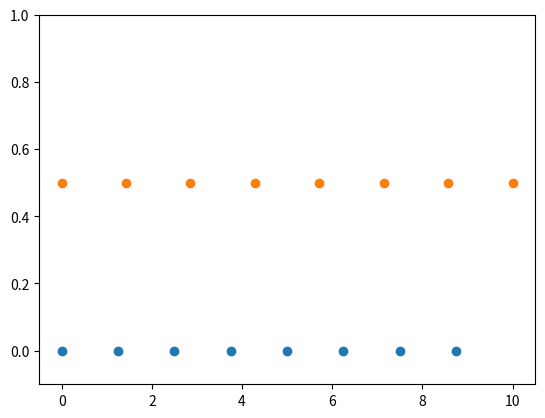

This chart was generated by the following Python code:

#%%
# Introduction to Data structures
import pandas as pd


#%%
import numpy as np


#%%
s = pd.Series(np.random.randn(5), index = ['a', 'b','c','d', 'e'])


#%%
s
print(s.index)


#%%
s =  pd.Series(np.random.rand(5))


#%%
s


#%%
s = np.arange(5)
s


#%%
s = np.arange(5.)
s


#%%
s = np.arange(3, 7)
s


#%%
s = np.arange(10,20, 3)
s


#%%
s = pd.Series(np.arange(1,11), index=np.arange(10, 110, 10))
s


#%%
type(s)


#%%
grid =np.mgrid[0:5, 0:5]
grid
print(grid[0])
print(type(grid))


#%%
ogrid = np.ogrid[0:5, 0:5]
ogrid


#%%
ogrid[0]


#%%
ogrid[1]


#%%
linespace = np.linspace(0, 10,num=5)
linespace


#%%
linespace = np.linspace(1, 10, num=4)
linespace


#%%
zer = np.zeros(10)
zer


#%%
import matplotlib.pyplot as plt
N = 8
y = np.zeros(N)
x1 =  np.linspace(0,10, N, endpoint=False)
x2 = np.linspace(0,10, N, endpoint=True)


#%%
plt.plot(x1,y, 'o')
plt.plot(x2,y + 0.5, 'o')
plt.ylim(-0.1, 1)
plt.show()


#%%
s  = pd.Series(np.linspace(0,10, 6))
s


#%%
grid = np.mgrid[0:2, 0:2]
grid.shape


#%%
grid
print(grid[0])
print(grid[0][1])
print(grid[0][1][1])


#%%
s = pd.Series(np.arange(0,11, 10))
s


#%%
s = pd.Series(np.linspace(0,10, 5))
s


#%%
data =pd.DataFrame(data=s, index=['a'])
data


#%%
# FROM dICT
dict = {
    'b': 2, 
    'c': 44,
    'a':99
}
sr = pd.Series(data=dict)
sr


#%%
pd.Series(dict, index = ['b', 'a', 'c', 'd', 'e'])


#%%
pd.Series(np.arange(1,5), index=['b', 'a', 'c', 'd'])


#%%
scalar = pd.Series('sudeep', index=['a', 'b', 'c', 'e','f'])
scalar


#%%
s[1]


#%%
s[s < s.std()]


#%%
s[:3]


#%%
s[[1,2,3]]


#%%
np.log(s)


#%%
np.sqrt(s)


#%%
np.square(s)


#%%



